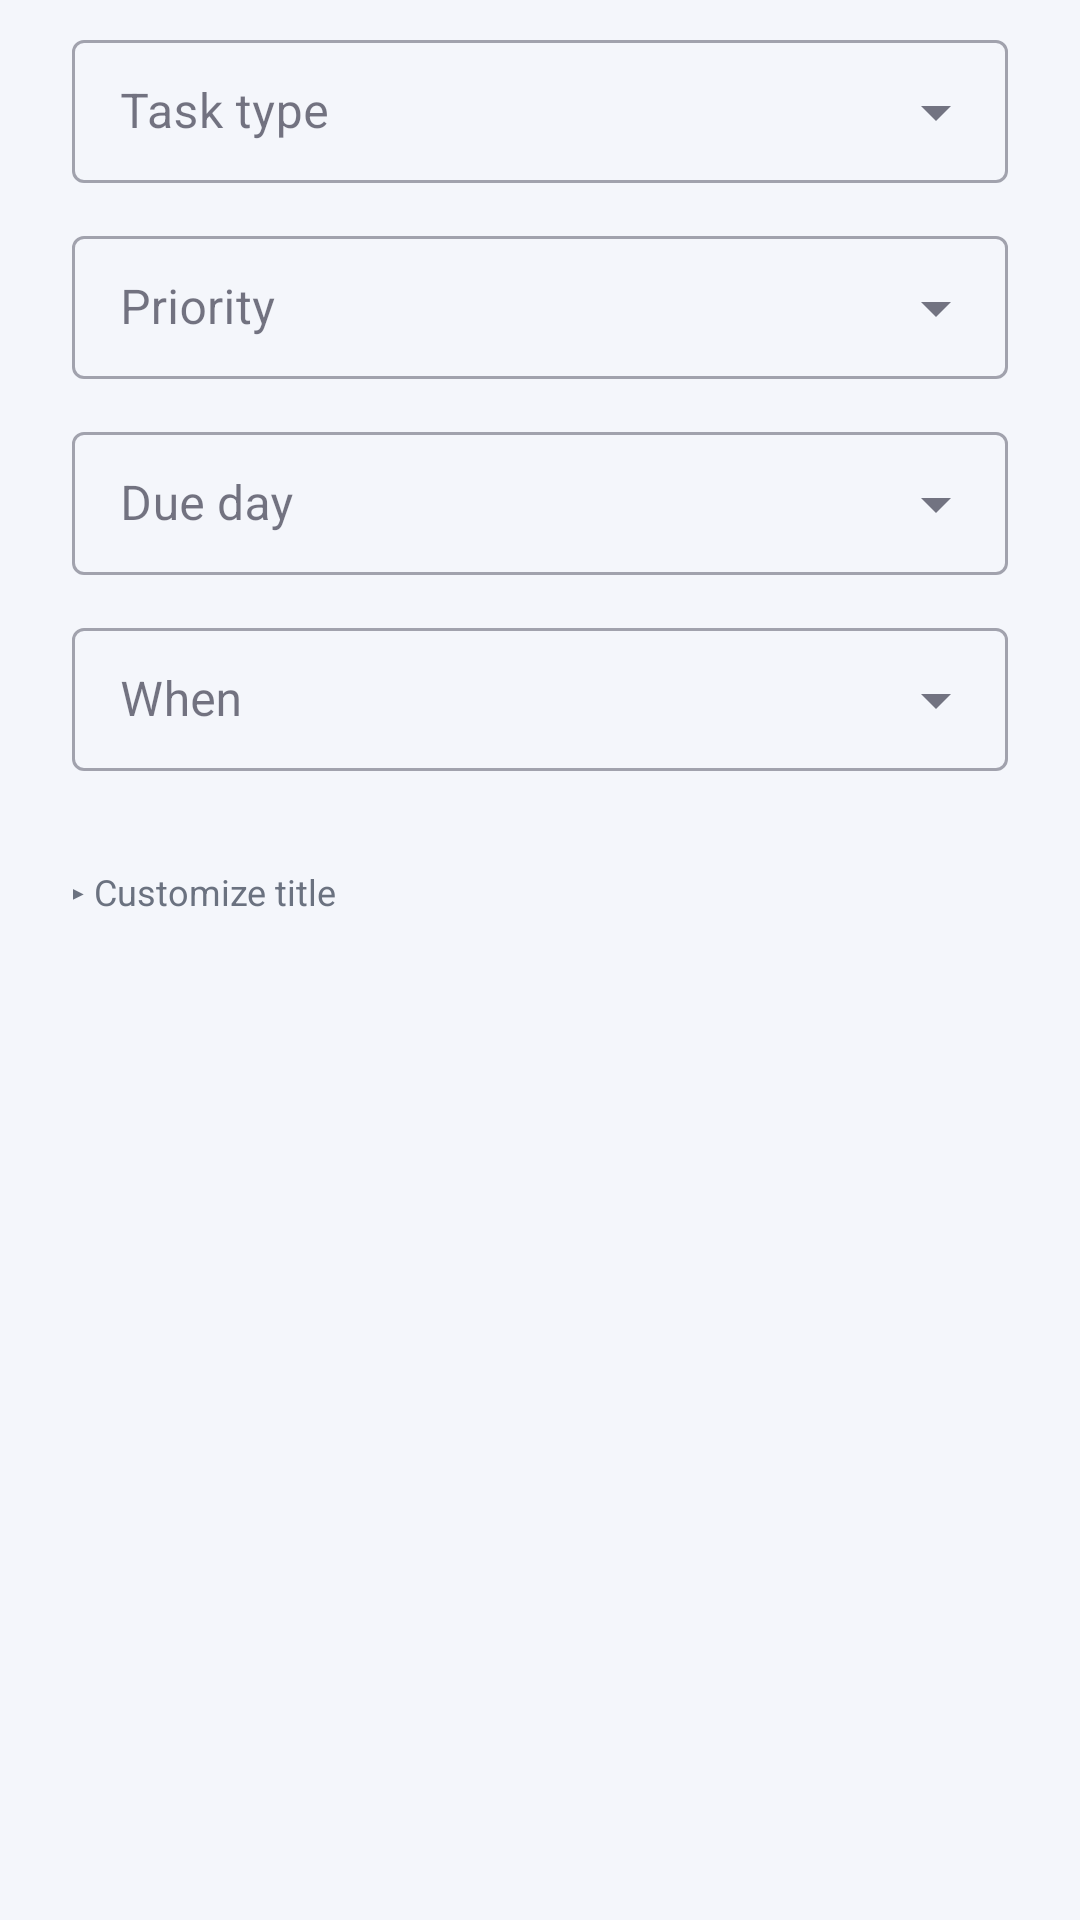

Here is an Android app screen rendered from its layout file. Give the layout XML and the strings, colors and styles it references.
<!-- AndroidManifest.xml: application theme Theme.ClassFlow -->
<!-- res/layout/dialog_edit_task_rule.xml -->
<?xml version="1.0" encoding="utf-8"?>
<ScrollView xmlns:android="http://schemas.android.com/apk/res/android"
    android:layout_width="match_parent"
    android:layout_height="wrap_content"
    android:fillViewport="false">

    <LinearLayout
        android:layout_width="match_parent"
        android:layout_height="wrap_content"
        android:orientation="vertical"
        android:paddingStart="24dp"
        android:paddingEnd="24dp"
        android:paddingTop="8dp"
        android:paddingBottom="16dp">

        

        <com.google.android.material.textfield.TextInputLayout
            android:layout_width="match_parent"
            android:layout_height="wrap_content"
            android:layout_marginBottom="12dp"
            style="@style/Widget.MaterialComponents.TextInputLayout.OutlinedBox.Dense.ExposedDropdownMenu"
            android:hint="Task type">

            <com.google.android.material.textfield.MaterialAutoCompleteTextView
                android:id="@+id/act_type"
                android:layout_width="match_parent"
                android:layout_height="wrap_content"
                android:inputType="none" />

        </com.google.android.material.textfield.TextInputLayout>

        <com.google.android.material.textfield.TextInputLayout
            android:layout_width="match_parent"
            android:layout_height="wrap_content"
            android:layout_marginBottom="12dp"
            style="@style/Widget.MaterialComponents.TextInputLayout.OutlinedBox.Dense.ExposedDropdownMenu"
            android:hint="Priority">

            <com.google.android.material.textfield.MaterialAutoCompleteTextView
                android:id="@+id/act_priority"
                android:layout_width="match_parent"
                android:layout_height="wrap_content"
                android:inputType="none" />

        </com.google.android.material.textfield.TextInputLayout>

        <com.google.android.material.textfield.TextInputLayout
            android:layout_width="match_parent"
            android:layout_height="wrap_content"
            android:layout_marginBottom="12dp"
            style="@style/Widget.MaterialComponents.TextInputLayout.OutlinedBox.Dense.ExposedDropdownMenu"
            android:hint="Due day">

            <com.google.android.material.textfield.MaterialAutoCompleteTextView
                android:id="@+id/act_due_day"
                android:layout_width="match_parent"
                android:layout_height="wrap_content"
                android:inputType="none" />

        </com.google.android.material.textfield.TextInputLayout>

        <com.google.android.material.textfield.TextInputLayout
            android:layout_width="match_parent"
            android:layout_height="wrap_content"
            android:layout_marginBottom="12dp"
            style="@style/Widget.MaterialComponents.TextInputLayout.OutlinedBox.Dense.ExposedDropdownMenu"
            android:hint="When">

            <com.google.android.material.textfield.MaterialAutoCompleteTextView
                android:id="@+id/act_module_mode"
                android:layout_width="match_parent"
                android:layout_height="wrap_content"
                android:inputType="none" />

        </com.google.android.material.textfield.TextInputLayout>

        
        <FrameLayout
            android:id="@+id/fl_module_selector_container"
            android:layout_width="match_parent"
            android:layout_height="wrap_content"
            android:layout_marginBottom="4dp"
            android:visibility="gone" />

        
        <com.google.android.material.button.MaterialButton
            android:id="@+id/btn_customize_title"
            style="@style/Widget.Material3.Button.TextButton"
            android:layout_width="wrap_content"
            android:layout_height="wrap_content"
            android:layout_marginTop="4dp"
            android:text="▸ Customize title"
            android:textAllCaps="false"
            android:textSize="12sp"
            android:textColor="@color/text_secondary"
            android:minWidth="0dp"
            android:paddingStart="0dp"
            android:paddingEnd="0dp" />

        <com.google.android.material.textfield.TextInputLayout
            android:id="@+id/til_title_pattern"
            android:layout_width="match_parent"
            android:layout_height="wrap_content"
            android:layout_marginBottom="8dp"
            android:visibility="gone"
            style="@style/Widget.MaterialComponents.TextInputLayout.OutlinedBox.Dense"
            android:hint="Title pattern ({n} = module number)">

            <com.google.android.material.textfield.TextInputEditText
                android:id="@+id/et_title_pattern"
                android:layout_width="match_parent"
                android:layout_height="wrap_content"
                android:inputType="text"
                android:maxLines="1" />

        </com.google.android.material.textfield.TextInputLayout>

    </LinearLayout>
</ScrollView>
<!-- resources referenced by this layout -->
<resources>
  <color name="text_secondary">#6B7280</color>
  <style name="Theme.ClassFlow" parent="Theme.MaterialComponents.DayNight.NoActionBar">
          <item name="colorPrimary">@color/primary</item>
          <item name="colorPrimaryVariant">@color/primary_dark</item>
          <item name="colorOnPrimary">@android:color/white</item>
          <item name="colorSecondary">@color/accent</item>
          <item name="colorOnSecondary">@android:color/white</item>
          <item name="android:colorBackground">@color/background</item>
          <item name="colorSurface">@color/surface</item>
          <item name="colorOnSurface">@color/text_primary</item>
          <item name="android:statusBarColor">@color/primary_dark</item>
          <item name="android:navigationBarColor">@color/surface</item>
          <item name="actionBarStyle">@style/ClassFlow.ActionBar</item>
      </style>
  <color name="primary">#3D5AFE</color>
  <color name="primary_dark">#0031CA</color>
  <color name="accent">#FF6D00</color>
  <color name="background">#F4F6FB</color>
  <color name="surface">#FFFFFF</color>
  <color name="text_primary">#1A1A2E</color>
  <style name="ClassFlow.ActionBar" parent="Widget.AppCompat.ActionBar">
          <item name="background">@color/primary</item>
          <item name="titleTextStyle">@style/ClassFlow.ActionBar.Title</item>
          <item name="popupTheme">@style/ThemeOverlay.AppCompat.Light</item>
      </style>
  <style name="ClassFlow.ActionBar.Title" parent="TextAppearance.AppCompat.Widget.ActionBar.Title">
          <item name="android:textColor">@android:color/white</item>
          <item name="android:textSize">20sp</item>
          <item name="android:fontFamily">sans-serif-medium</item>
      </style>
</resources>
